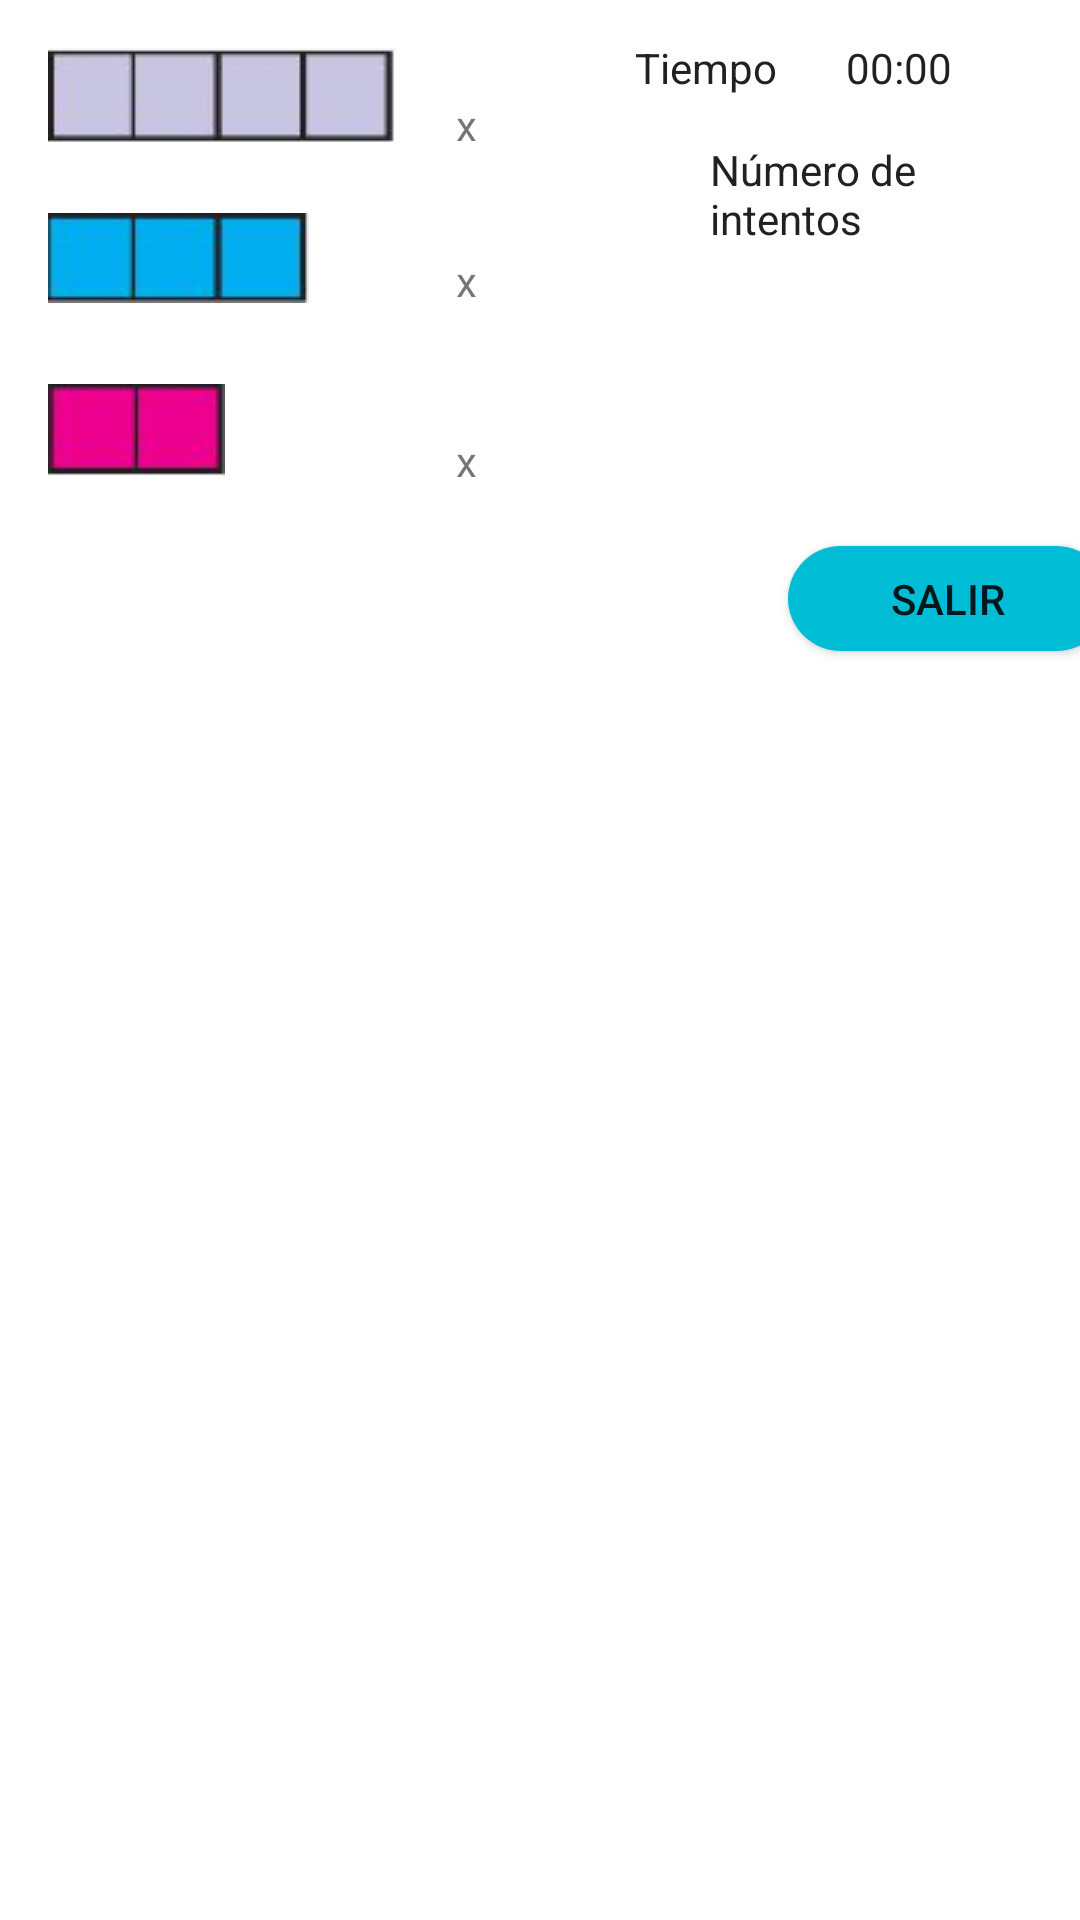

Produce the Android XML layout that renders to this screen, including the resource entries it uses.
<!-- AndroidManifest.xml: application theme AppTheme -->
<!-- res/layout/fragment_data.xml -->
<?xml version="1.0" encoding="utf-8"?>
<androidx.constraintlayout.widget.ConstraintLayout xmlns:android="http://schemas.android.com/apk/res/android"
    xmlns:app="http://schemas.android.com/apk/res-auto"
    xmlns:tools="http://schemas.android.com/tools"
    android:layout_width="match_parent"
    android:layout_height="match_parent"
    tools:context=".Fragments.DataFragment"
    android:background="@color/icons"
    >


    <TextView
        android:id="@+id/txtBarco2"
        android:layout_width="28dp"
        android:layout_height="18dp"
        android:layout_marginStart="4dp"
        android:layout_marginTop="148dp"
        app:layout_constraintStart_toEndOf="@+id/textView8"
        app:layout_constraintTop_toTopOf="parent" />

    <TextView
        android:id="@+id/txtBarco3"
        android:layout_width="28dp"
        android:layout_height="18dp"
        android:layout_marginStart="4dp"
        android:layout_marginTop="84dp"
        app:layout_constraintStart_toEndOf="@+id/textView8"
        app:layout_constraintTop_toTopOf="parent" />

    <Chronometer
        android:id="@+id/cronometro"
        android:layout_width="62dp"
        android:layout_height="22dp"
        android:layout_marginTop="13dp"
        android:layout_marginEnd="16dp"

        android:textColor="@color/colorPrimaryText"
        app:layout_constraintEnd_toEndOf="parent"
        app:layout_constraintTop_toTopOf="parent">

    </Chronometer>

    <TextView
        android:id="@+id/txtTiempo"
        android:layout_width="wrap_content"
        android:layout_height="wrap_content"
        android:layout_marginTop="13dp"
        android:layout_marginEnd="23dp"
        android:text="@string/tiempo"
        app:layout_constraintEnd_toStartOf="@+id/cronometro"
        app:layout_constraintTop_toTopOf="parent"
        android:textColor="@color/colorPrimaryText"
        />

    <ImageView
        android:id="@+id/imageView4"
        android:layout_width="wrap_content"
        android:layout_height="wrap_content"
        android:layout_marginStart="16dp"
        android:layout_marginTop="16dp"
        android:src="@drawable/barco4"
        app:layout_constraintStart_toStartOf="parent"
        app:layout_constraintTop_toTopOf="parent" />

    <ImageView
        android:id="@+id/imageView5"
        android:layout_width="wrap_content"
        android:layout_height="wrap_content"
        android:layout_marginStart="16dp"
        android:layout_marginTop="22dp"
        android:src="@drawable/barco3"
        app:layout_constraintStart_toStartOf="parent"
        app:layout_constraintTop_toBottomOf="@+id/imageView4" />

    <ImageView
        android:id="@+id/imageView6"
        android:layout_width="wrap_content"
        android:layout_height="wrap_content"
        android:layout_marginStart="16dp"
        android:layout_marginTop="27dp"
        android:src="@drawable/barco2"
        app:layout_constraintStart_toStartOf="parent"
        app:layout_constraintTop_toBottomOf="@+id/imageView5" />

    <TextView
        android:id="@+id/textView8"
        android:layout_width="10dp"
        android:layout_height="20dp"
        android:layout_marginStart="20dp"
        android:layout_marginTop="32dp"
        android:text="x"
        app:layout_constraintStart_toEndOf="@+id/imageView4"
        app:layout_constraintTop_toTopOf="parent" />

    <TextView
        android:id="@+id/textView11"
        android:layout_width="10dp"
        android:layout_height="20dp"
        android:layout_marginStart="20dp"
        android:layout_marginTop="84dp"
        android:text="x"
        app:layout_constraintStart_toEndOf="@+id/imageView4"
        app:layout_constraintTop_toTopOf="parent" />

    <TextView
        android:id="@+id/textView13"
        android:layout_width="8dp"
        android:layout_height="22dp"
        android:layout_marginStart="20dp"
        android:layout_marginTop="144dp"
        android:text="x"
        app:layout_constraintStart_toEndOf="@+id/imageView4"
        app:layout_constraintTop_toTopOf="parent" />

    <TextView
        android:id="@+id/txtBarco4"
        android:layout_width="28dp"
        android:layout_height="18dp"
        android:layout_marginStart="7dp"
        android:layout_marginTop="34dp"
        app:layout_constraintStart_toEndOf="@+id/textView8"
        app:layout_constraintTop_toTopOf="parent" />

    <Button
        android:id="@+id/btnGuardar"
        android:layout_width="150dp"
        android:layout_height="28dp"
        android:layout_marginStart="37dp"
        android:layout_marginTop="68dp"
        android:layout_marginEnd="29dp"
        android:background="@color/colorAccent"
        android:text="@string/guardar"
        android:visibility="invisible"
        app:layout_constraintEnd_toEndOf="parent"
        app:layout_constraintHorizontal_bias="1.0"
        app:layout_constraintStart_toEndOf="@+id/txtBarco3"
        app:layout_constraintTop_toBottomOf="@+id/cronometro" />

    <EditText
        android:id="@+id/etNombre"
        android:layout_width="169dp"
        android:layout_height="40dp"
        android:layout_marginStart="5dp"
        android:layout_marginTop="8dp"
        android:layout_marginEnd="16dp"
        android:ems="10"
        android:visibility="invisible"
        android:hint="@string/nombreGuardar"
        android:inputType="textPersonName"
        android:maxLength="20"
        app:layout_constraintEnd_toEndOf="parent"
        app:layout_constraintHorizontal_bias="1.0"
        app:layout_constraintStart_toEndOf="@+id/txtBarco3"
        app:layout_constraintTop_toBottomOf="@+id/btnGuardar" />

    <TextView
        android:id="@+id/txtEstadoBarco"
        android:layout_width="156dp"
        android:layout_height="28dp"
        android:layout_marginStart="127dp"
        android:layout_marginTop="16dp"
        android:layout_marginEnd="128dp"
        app:layout_constraintEnd_toEndOf="parent"
        app:layout_constraintHorizontal_bias="0.0"
        app:layout_constraintStart_toStartOf="parent"
        app:layout_constraintTop_toBottomOf="@+id/txtBarco2" />

    <TextView
        android:id="@+id/textView7"
        android:layout_width="84dp"
        android:layout_height="37dp"
        android:layout_marginStart="65dp"
        android:layout_marginTop="12dp"
        android:layout_marginEnd="65dp"
        android:text="@string/intentos"
        app:layout_constraintEnd_toEndOf="parent"
        app:layout_constraintStart_toEndOf="@+id/txtBarco4"
        app:layout_constraintTop_toBottomOf="@+id/cronometro"
        android:textColor="@color/colorPrimaryText"
        />

    <TextView
        android:id="@+id/txtIntentos"
        android:layout_width="26dp"
        android:layout_height="18dp"
        android:layout_marginStart="10dp"
        android:layout_marginTop="18dp"
        android:layout_marginEnd="28dp"
        app:layout_constraintEnd_toEndOf="parent"
        app:layout_constraintStart_toEndOf="@+id/textView7"
        app:layout_constraintTop_toBottomOf="@+id/cronometro"
        android:textColor="@color/colorPrimaryText"
        />

    <ImageView
        android:id="@+id/imvState"
        android:layout_width="45dp"
        android:layout_height="32dp"
        android:layout_marginStart="75dp"
        android:layout_marginTop="77dp"
        android:layout_marginEnd="7dp"
        android:src="@color/icons"
        app:layout_constraintEnd_toStartOf="@+id/txtEstadoBarco"
        app:layout_constraintStart_toStartOf="parent"
        app:layout_constraintTop_toBottomOf="@+id/imageView5" />

    <Button
        android:id="@+id/btnSalir"
        android:layout_width="107dp"
        android:layout_height="35dp"
        android:layout_marginStart="5dp"
        android:layout_marginTop="3dp"
        android:layout_marginEnd="16dp"
        android:text="@string/salir"
        app:layout_constraintEnd_toEndOf="parent"
        app:layout_constraintStart_toEndOf="@+id/txtEstadoBarco"
        app:layout_constraintTop_toBottomOf="@+id/etNombre"
        android:background="@drawable/navigationbuttons"
        />

</androidx.constraintlayout.widget.ConstraintLayout>
<!-- resources referenced by this layout -->
<resources>
  <color name="colorAccent">#00BCD4</color>
  <color name="colorPrimaryText">#212121</color>
  <color name="icons">#FFFFFF</color>
  <!-- drawable barco2: png bitmap (drawable, 2976 bytes) -->
  <!-- drawable barco3: png bitmap (drawable, 3483 bytes) -->
  <!-- drawable barco4: png bitmap (drawable, 3699 bytes) -->
  <!-- drawable navigationbuttons (drawable) -->
  <?xml version="1.0" encoding="utf-8"?>
  <selector xmlns:android="http://schemas.android.com/apk/res/android">
      <item>
          <shape android:shape="rectangle">
              <solid android:color="@color/colorAccent"/>
              
              <corners android:radius="30dp" />
          </shape>
      </item>
  
  </selector>
  <string name="guardar">Guardar Partida</string>
  <string name="intentos">Número de intentos</string>
  <string name="nombreGuardar">Introduce tu nombre</string>
  <string name="salir">Salir</string>
  <string name="tiempo">Tiempo</string>
  <style name="AppTheme" parent="Theme.AppCompat.Light.NoActionBar">
          
          <item name="colorPrimary">@color/colorPrimary</item>
          <item name="colorPrimaryDark">@color/colorPrimaryDark</item>
          <item name="colorAccent">@color/colorAccent</item>
      </style>
  <color name="colorPrimary">#673AB7</color>
  <color name="colorPrimaryDark">#512DA8</color>
</resources>
